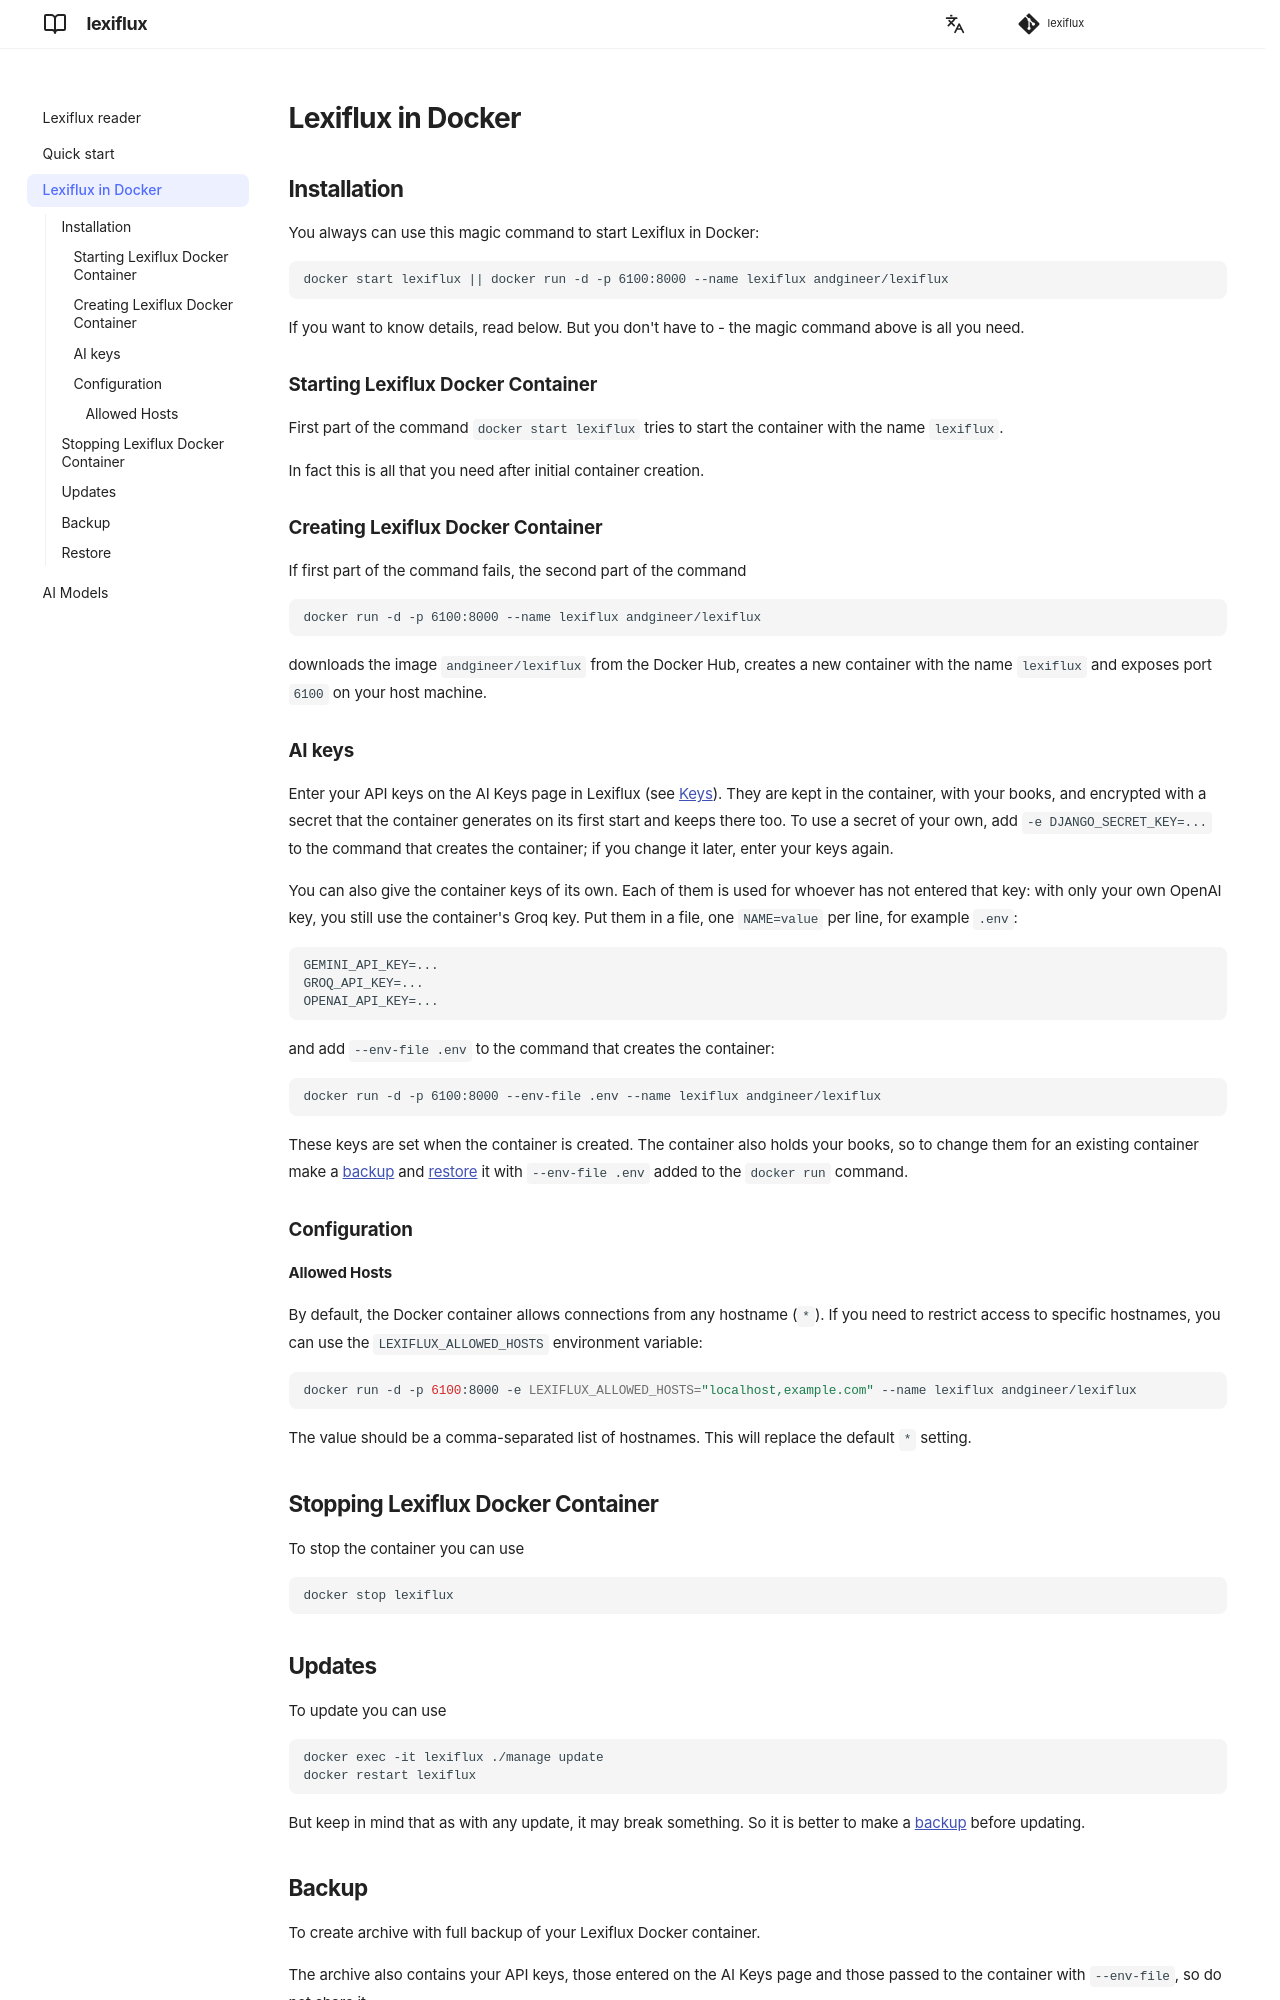

repository: andgineer/lexiflux · page: docker/index.html · generator: mkdocs

# Lexiflux in Docker

## Installation

You always can use this magic command to start Lexiflux in Docker:

    docker start lexiflux || docker run -d -p 6100:8000 --name lexiflux andgineer/lexiflux

If you want to know details, read below.
But you don't have to - the magic command above is all you need.

### Starting Lexiflux Docker Container
First part of the command `docker start lexiflux` tries to start the container with the name `lexiflux`.

In fact this is all that you need after initial container creation.

### Creating Lexiflux Docker Container
If first part of the command fails, the second part of the command

    docker run -d -p 6100:8000 --name lexiflux andgineer/lexiflux

downloads the image `andgineer/lexiflux` from the Docker Hub,
creates a new container with the name `lexiflux` and exposes port `6100` on your host machine.

### AI keys
Enter your API keys on the AI Keys page in Lexiflux (see [Keys](aimodels.md#keys)). They are
kept in the container, with your books, and encrypted with a secret that the container generates
on its first start and keeps there too. To use a secret of your own, add
`-e DJANGO_SECRET_KEY=...` to the command that creates the container; if you change it later,
enter your keys again.

You can also give the container keys of its own. Each of them is used for whoever has not entered
that key: with only your own OpenAI key, you still use the container's Groq key.
Put them in a file, one `NAME=value` per line, for example `.env`:

    GEMINI_API_KEY=...
    GROQ_API_KEY=...
    OPENAI_API_KEY=...

and add `--env-file .env` to the command that creates the container:

    docker run -d -p 6100:8000 --env-file .env --name lexiflux andgineer/lexiflux

These keys are set when the container is created. The container also holds your books, so to
change them for an existing container make a [backup](docker.md#backup) and
[restore](docker.md#restore) it with `--env-file .env` added to the `docker run` command.

### Configuration

#### Allowed Hosts

By default, the Docker container allows connections from any hostname (`*`). If you need to restrict access to specific hostnames, you can use the `LEXIFLUX_ALLOWED_HOSTS` environment variable:

```bash
docker run -d -p 6100:8000 -e LEXIFLUX_ALLOWED_HOSTS="localhost,example.com" --name lexiflux andgineer/lexiflux
```

The value should be a comma-separated list of hostnames. This will replace the default `*` setting.

## Stopping Lexiflux Docker Container
To stop the container you can use

    docker stop lexiflux

## Updates
To update you can use

    docker exec -it lexiflux ./manage update
    docker restart lexiflux

But keep in mind that as with any update, it may break something.
So it is better to make a [backup](docker.md#backup) before updating.
